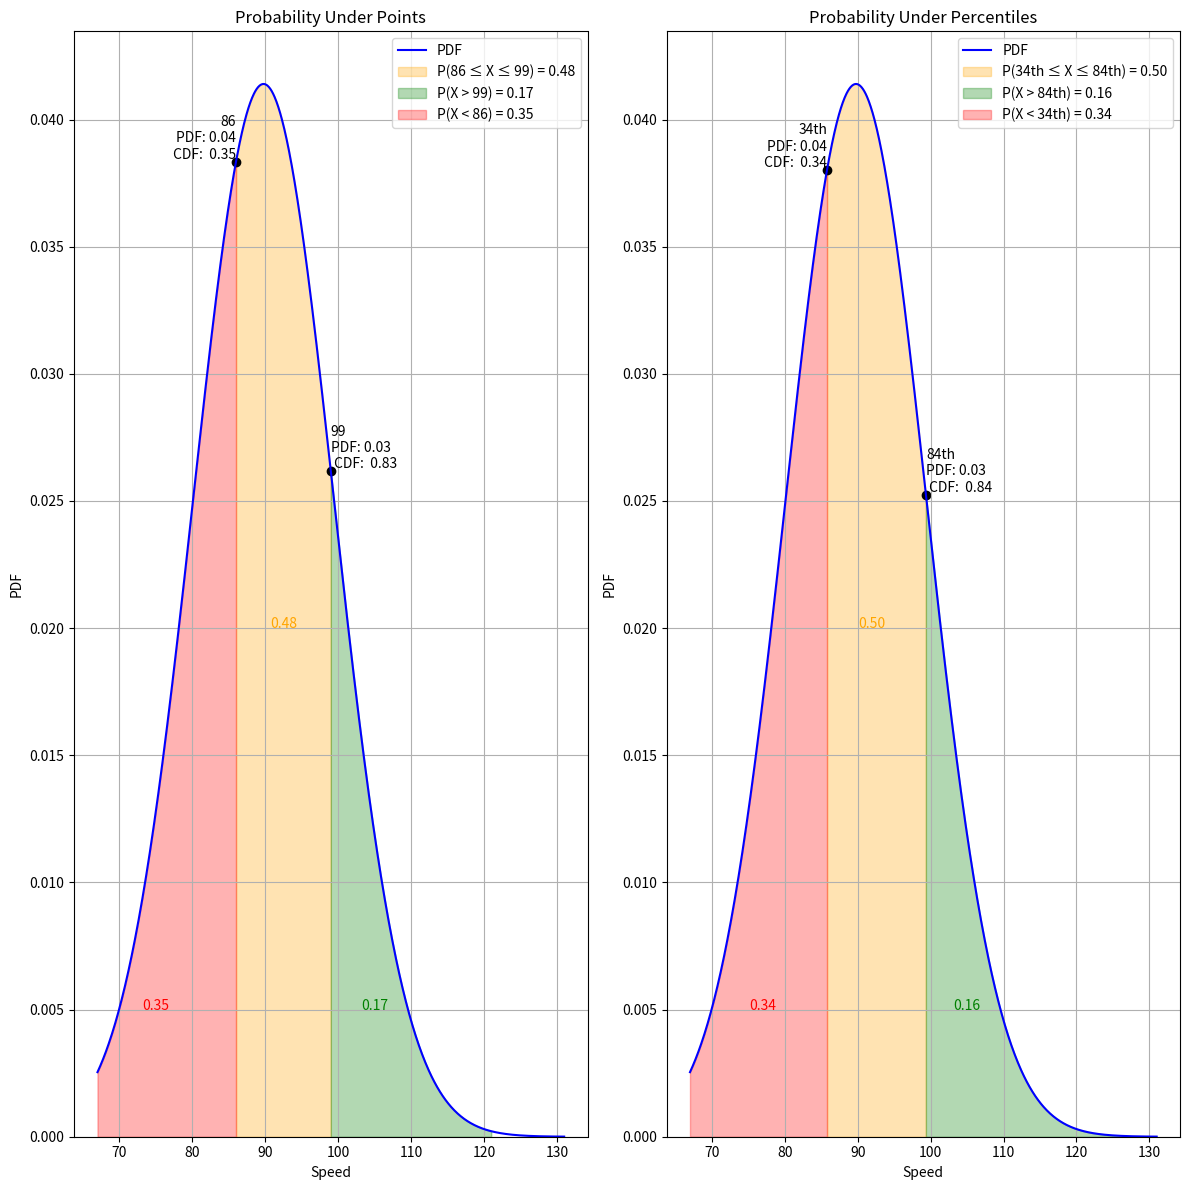

Source code (Python):
"""Normal Distribution:
    The normal distribution is a continuous probability distribution that models many natural phenomena
    where values cluster around a central mean with symmetrical spread.
Formula:
    The probability density function (PDF) of the normal distribution is given by:
    f(x) = (1 / sqrt(2πσ²)) * e^(- (x - μ)² / (2σ²))
where:
    μ = mean (center of the distribution)
    σ² = variance (spread of the distribution)
    σ = standard deviation (square root of variance)
    e = Euler’s number (≈ 2.718)
    π = Pi (≈ 3.1416)

Statistical Properties:
    - Mean (Expected Value): E[X] = μ
    - Variance: Var(X) = σ²
    - Standard Deviation: σ = sqrt(Var(X))
    - Mode: μ (for a symmetric normal distribution)
    - Skewness: 0 (symmetrical distribution)
    - Kurtosis: 3 (mesokurtic, bell-shaped curve)

Standard Normal Distribution:
    A normal distribution with mean μ = 0 and standard deviation σ = 1 is called the standard normal distribution (Z-distribution).
    Any normal variable X can be standardized using:
        Z = (X - μ) / σ
    where Z follows a standard normal distribution **N(0,1)**.

Properties of the Normal Distribution:
    - Symmetric about the mean (μ)
    - Bell-shaped curve
    - The total area under the curve is 1
    - Approximately:
        * 68% of values lie within 1σ of the mean
        * 95% of values lie within 2σ of the mean
        * 99.7% of values lie within 3σ of the mean (Empirical Rule)

Applications:
    - Modeling heights, weights, and IQ scores in a population
    - Stock market returns and financial modeling
    - Error distribution in scientific measurements
    - Quality control and process optimization
    - Signal processing and noise modeling

Checks if a problem follows a normal distribution. Conditions:
    1. The data is continuous.
    2. The distribution is symmetric and bell-shaped.
    3. Most values cluster around the mean (μ).
    4. The Empirical Rule holds (68-95-99.7%).

Terminology:

1. PDF (Probability Density Function):
   - Describes the likelihood of a random variable taking on a specific value in a continuous distribution.
   - Example: For a normal distribution, the PDF graph is a bell curve.

2. CDF (Cumulative Distribution Function):
   - Represents the probability that a random variable is less than or equal to a specific value.
   - Example: For value `x`, CDF(x) = P(X ≤ x).

3. PPF (Percent Point Function) / Inverse CDF:
   - The inverse of the CDF. It gives the value of the random variable corresponding to a specific cumulative probability.
   - Example: If `p = 0.95`, PPF(0.95) gives the value `x` such that P(X ≤ x) = 0.95.

4. Probability Comparisons:
   - Probability in Between: P(a ≤ X ≤ b)
     - Calculate the difference between the CDF at `b` and `a`: P(a ≤ X ≤ b) = CDF(b) - CDF(a).

   - Probability Less Than: P(X < a)
     - Directly use the CDF value at `a`: P(X < a) = CDF(a).

   - Probability Greater Than: P(X > a)
     - Use the complement of the CDF at `a`: P(X > a) = 1 - CDF(a).

5. Applications:
   - PDF is used to visualize the shape of the distribution and the relative likelihood of values.
   - CDF and probability comparisons help calculate probabilities for given intervals or thresholds.
   - PPF is useful for finding the value of the random variable for a given cumulative probability, often used for generating percentiles or for determining critical values in hypothesis testing.
"""

import numpy as np
import matplotlib.pyplot as plt
import seaborn as sns
from scipy.stats import norm

speed = np.array([99, 86, 87, 88, 111, 86, 103, 87, 94, 78, 77, 85, 86])

# Create a normal distribution
dist = norm(np.mean(speed), np.std(speed, ddof=1))

print("-----Start calculating probability under points-----")
# Calculate the CDF values at 86 and 99
cdf_86 = dist.cdf(86)
cdf_99 = dist.cdf(99)

# Calculate the probabilities
prob_between_86_and_99 = cdf_99 - cdf_86
prob_greater_than_99 = 1 - cdf_99  # dist.sf(99)
prob_less_than_86 = cdf_86

print(f"Probability of being between 86 and 99: {prob_between_86_and_99:.2f}")
print(f"Probability of being greater than 99: {prob_greater_than_99:.2f}")
print(f"Probability of being less than 86: {prob_less_than_86:.2f}")
print("-----End calculating probability under points-----\n\n")

print("-----Start calculating probability under percentiles-----")
# Find the values at the 34th and 84th percentiles
point_of_34 = dist.ppf(0.34)
point_of_84 = dist.ppf(0.84)

# Calculate the CDF values at these points
cdf_point_of_34 = dist.cdf(point_of_34)
cdf_point_of_84 = dist.cdf(point_of_84)

# Calculate the probabilities
prob_between_point_of_34_and_point_of_84 = cdf_point_of_84 - cdf_point_of_34
prob_greater_than_point_of_84 = 1 - cdf_point_of_84  # dist.sf(dist.ppf(.84))
prob_less_than_point_of_34 = cdf_point_of_34

print(
    f"Probability of being between 34th and 84th percentile: {prob_between_point_of_34_and_point_of_84:.2f}")
print(
    f"Probability of being greater than 84th percentile: {prob_greater_than_point_of_84:.2f}")
print(
    f"Probability of being less than 34th percentile: {prob_less_than_point_of_34:.2f}")
print("-----End calculating probability under percentiles-----\n\n")

print("-----Start Visualizing-----")
# Define the range of values
x_values = np.linspace(min(speed) - 10, max(speed) + 20, 1000)

# Calculate the PDF values
pdf_values = dist.pdf(x_values)

# Plot the PDF and highlight areas
plt.figure(figsize=(12, 12))

# Plot 1: PDF, CDF with highlighted areas for 86 and 99
plt.subplot(1, 2, 1)
sns.lineplot(x=x_values, y=pdf_values, color='blue', label='PDF')
plt.fill_between(np.linspace(86, 99, 1000), dist.pdf(np.linspace(86, 99, 1000)),
                 color='orange', alpha=0.3, label=f'P(86 ≤ X ≤ 99) = {prob_between_86_and_99:.2f}')
plt.fill_between(np.linspace(99, max(speed)+10, 1000), dist.pdf(np.linspace(99, max(speed)+10, 1000)),
                 color='green', alpha=0.3, label=f'P(X > 99) = {prob_greater_than_99:.2f}')
plt.fill_between(np.linspace(min(speed)-10, 86, 1000), dist.pdf(np.linspace(min(speed)-10,
                 86, 1000)), color='red', alpha=0.3, label=f'P(X < 86) = {prob_less_than_86:.2f}')
plt.scatter([86, 99], [dist.pdf(86), dist.pdf(99)], color='black')
plt.text(86, dist.pdf(
    86), f'86\nPDF: {dist.pdf(86):.2f}\n CDF: {cdf_86: .2f}', color='black', ha='right', va='bottom')
plt.text(99, dist.pdf(
    99), f'99\nPDF: {dist.pdf(99):.2f}\n CDF: {cdf_99: .2f}', color='black', ha='left', va='bottom')
plt.text(92.5, 0.02, f'{prob_between_86_and_99:.2f}',
         color='orange', ha='center')
plt.text(105, 0.005, f'{prob_greater_than_99:.2f}', color='green', ha='center')
plt.text(75, 0.005, f'{prob_less_than_86:.2f}', color='red', ha='center')
plt.xlabel('Speed')
plt.ylabel('PDF')
plt.title('Probability Under Points')
plt.legend()
plt.grid(True)
plt.ylim(bottom=0)
plt.tight_layout()

# Plot 2: PDF, PPF with highlighted areas for 34% and 84%
plt.subplot(1, 2, 2)
sns.lineplot(x=x_values, y=pdf_values, color='blue', label='PDF')
plt.fill_between(np.linspace(point_of_34, point_of_84, 1000), dist.pdf(np.linspace(point_of_34, point_of_84, 1000)),
                 color='orange', alpha=0.3, label=f'P(34th ≤ X ≤ 84th) = {prob_between_point_of_34_and_point_of_84:.2f}')
plt.fill_between(np.linspace(point_of_84, max(x_values), 1000), dist.pdf(np.linspace(point_of_84, max(
    x_values), 1000)), color='green', alpha=0.3, label=f'P(X > 84th) = {prob_greater_than_point_of_84:.2f}')
plt.fill_between(np.linspace(min(x_values), point_of_34, 1000), dist.pdf(np.linspace(min(
    x_values), point_of_34, 1000)), color='red', alpha=0.3, label=f'P(X < 34th) = {prob_less_than_point_of_34:.2f}')
plt.scatter([point_of_34, point_of_84], [dist.pdf(
    point_of_34), dist.pdf(point_of_84)], color='black')
plt.text(point_of_34, dist.pdf(point_of_34),
         f'34th\nPDF: {dist.pdf(point_of_34):.2f}\n CDF: {cdf_point_of_34: .2f}', color='black', ha='right', va='bottom')
plt.text(point_of_84, dist.pdf(point_of_84),
         f'84th\nPDF: {dist.pdf(point_of_84):.2f}\n CDF: {cdf_point_of_84: .2f}', color='black', ha='left', va='bottom')
plt.text(np.mean(x_values) - 7, 0.02,
         f'{prob_between_point_of_34_and_point_of_84:.2f}', color='orange', ha='center')
plt.text(np.max(x_values) - 26, 0.005,
         f'{prob_greater_than_point_of_84:.2f}', color='green', ha='center')
plt.text(np.min(x_values) + 10, 0.005,
         f'{prob_less_than_point_of_34:.2f}', color='red', ha='center')
plt.xlabel('Speed')
plt.ylabel('PDF')
plt.title('Probability Under Percentiles')
plt.legend()
plt.grid(True)
plt.ylim(bottom=0)
plt.tight_layout()

plt.show()
print("-----End Visualizing-----")
